Labelled photos from "coral_img", an image-classification folder in JuanIsernGhosn/coral-classification-deep-learning. The possible labels are: ACER, APAL, CNAT, DANT, DSTR, GORG, MALC, MCAV, MMEA, MONT, PALY, SPO, SSID, TUNI.

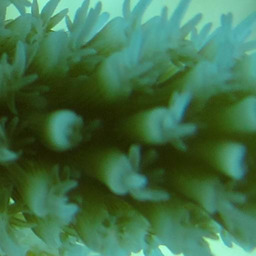
Label: ACER

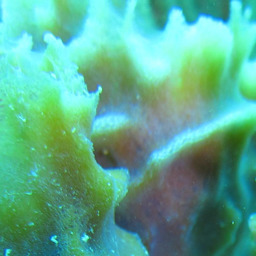
Label: SPO

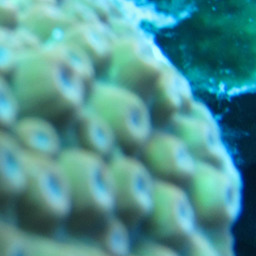
Label: MCAV

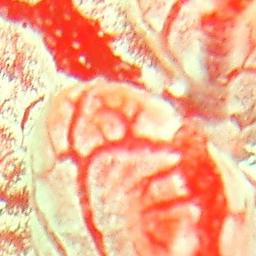
Label: TUNI

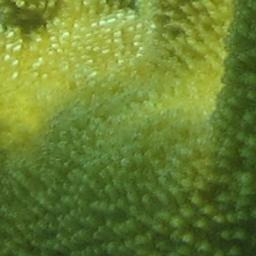
Label: APAL

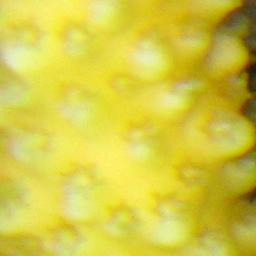
Label: ACER
